Labelled photos from "SnipDat", an image-classification folder in christopheramazur/SpiderTree. The possible labels are: Asilidae robber flies, Bombyliidae bee flies, Conopidae thick-headed flies, Dolichopodidae long-legged flies, Empididae dance flies, Mycetophilidae fungus gnats, Pipunculidae big-headed flies, Rhagionidae snipe flies, Stratiomyidae soldier flies, Syrphidae hoverflies, Tabanidae horse flies.

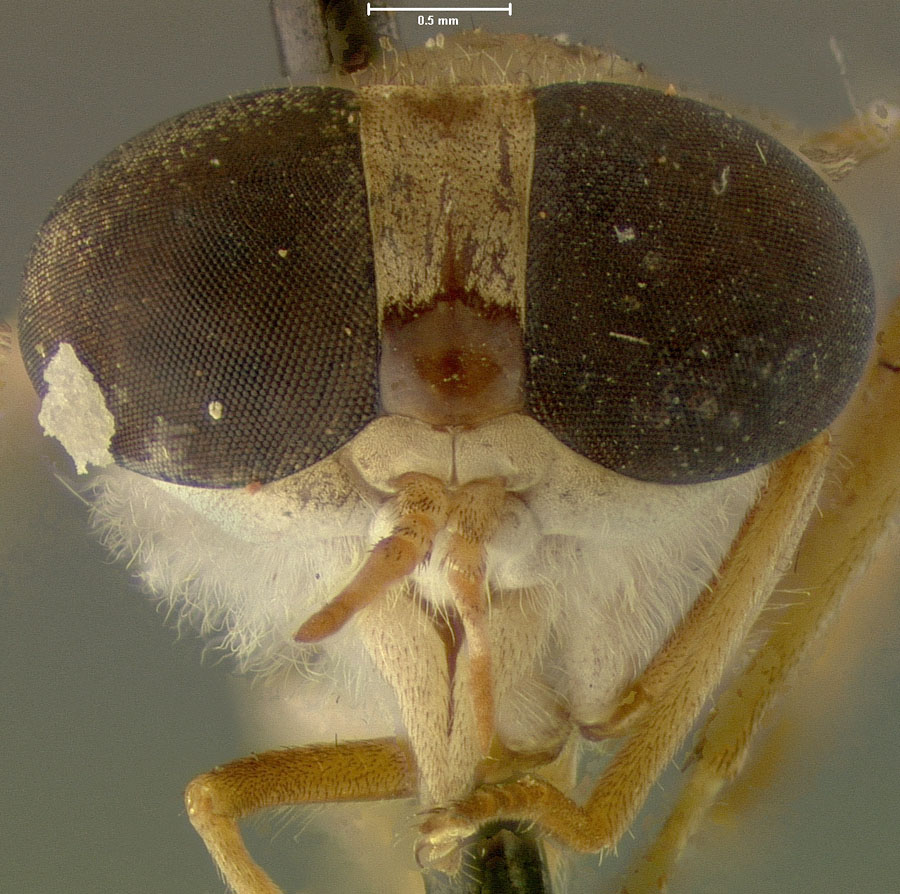
Label: Tabanidae horse flies

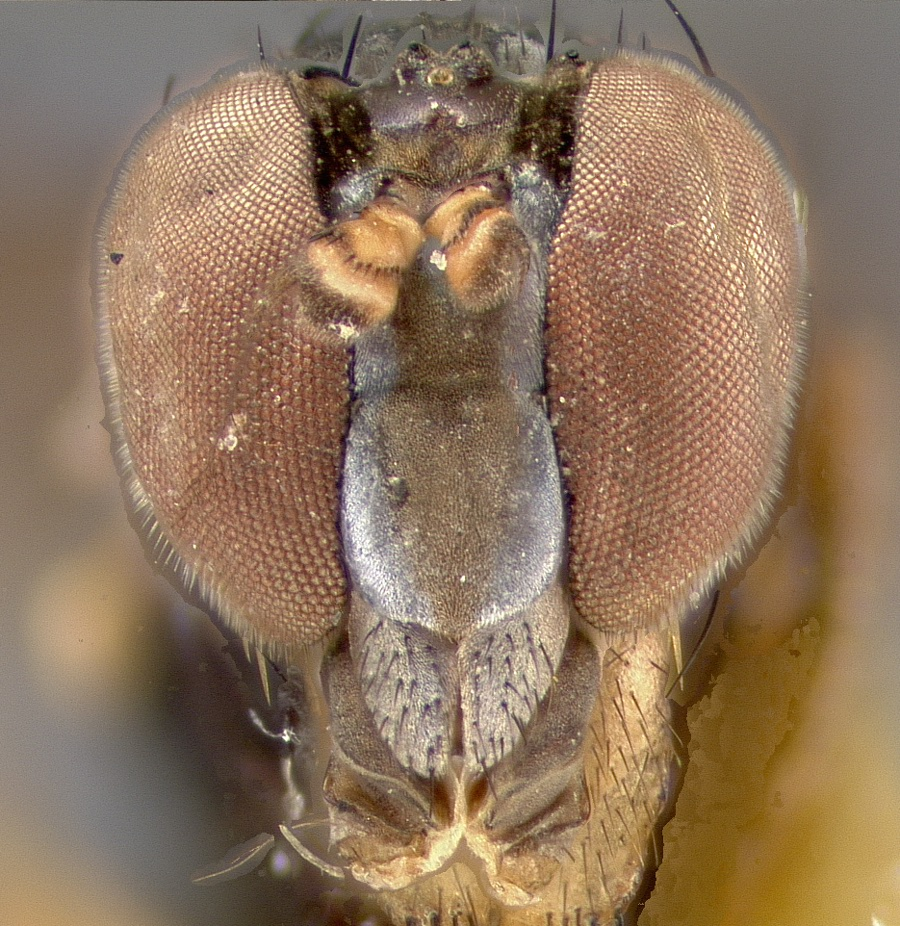
Label: Dolichopodidae long-legged flies

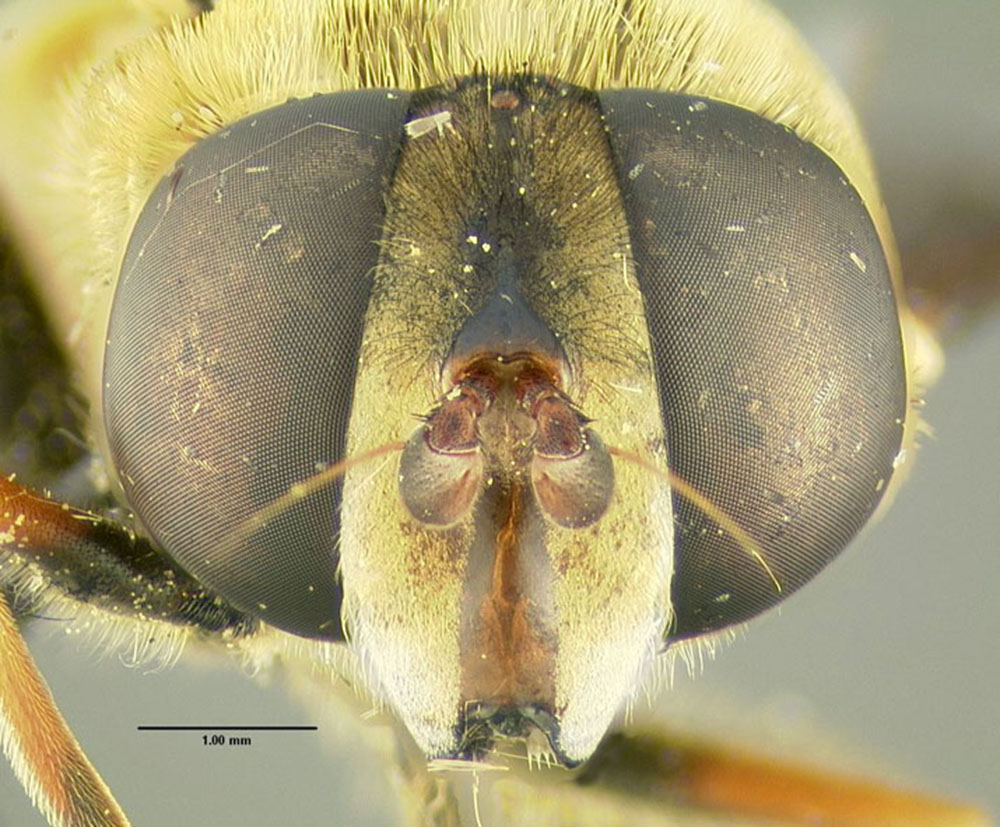
Label: Syrphidae hoverflies

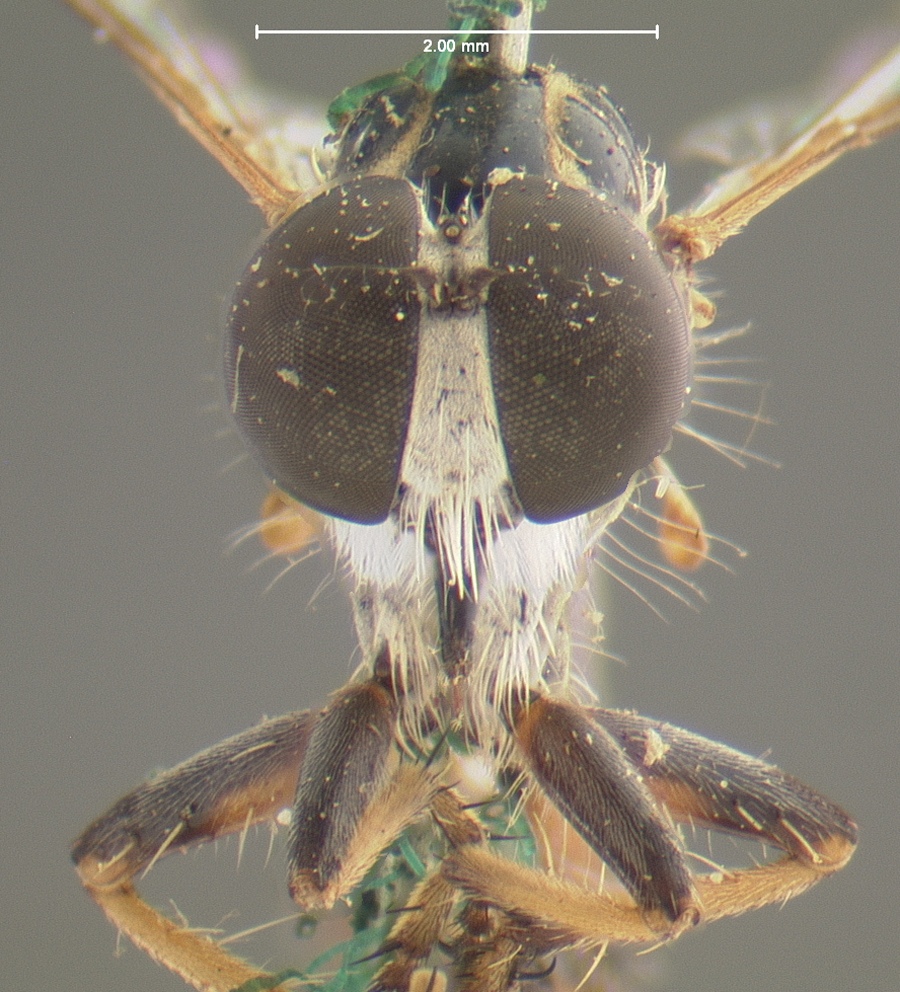
Label: Asilidae robber flies

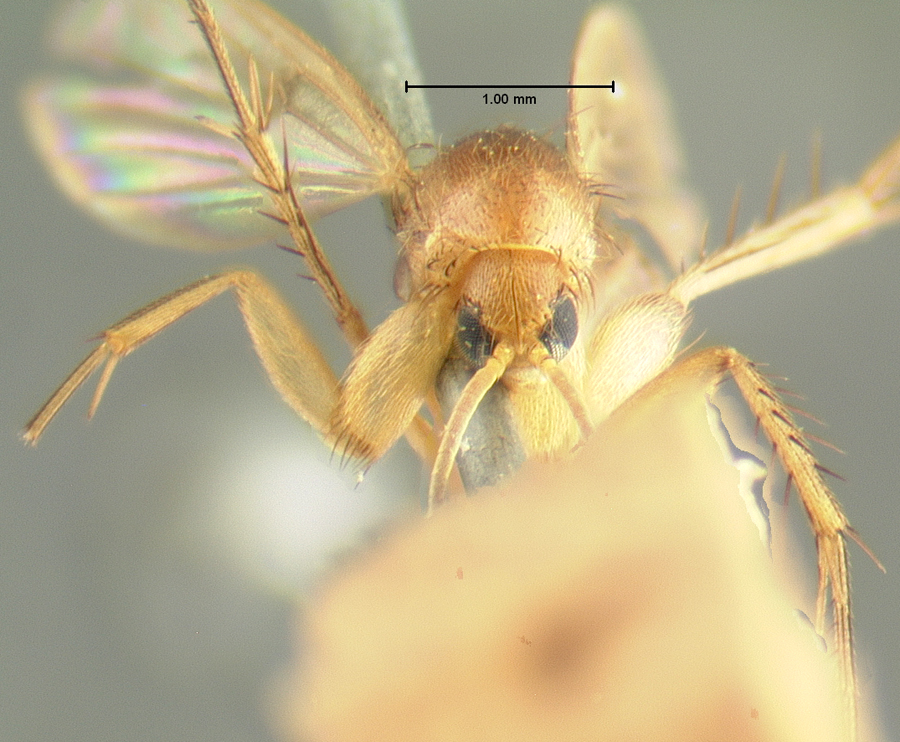
Label: Mycetophilidae fungus gnats

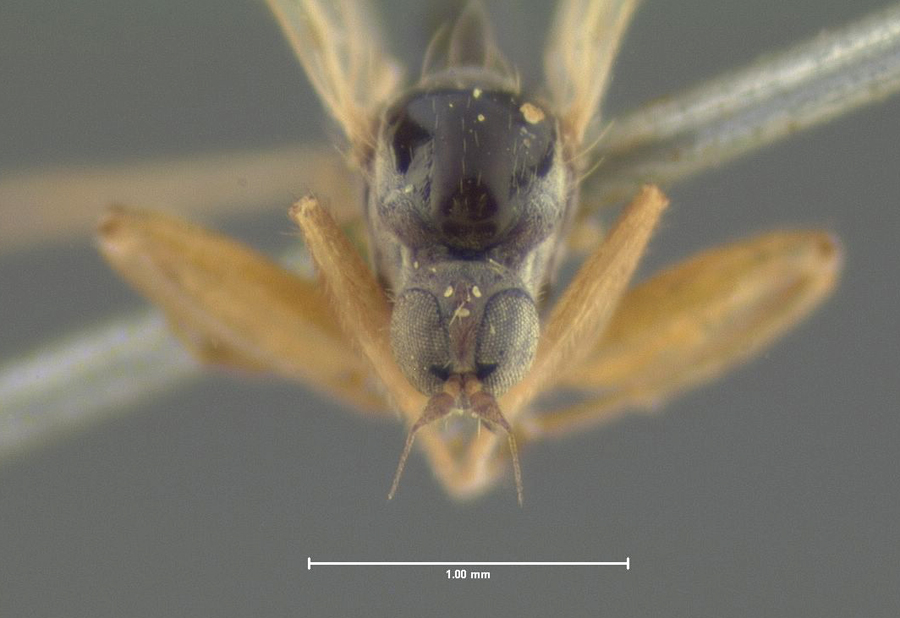
Label: Empididae dance flies
